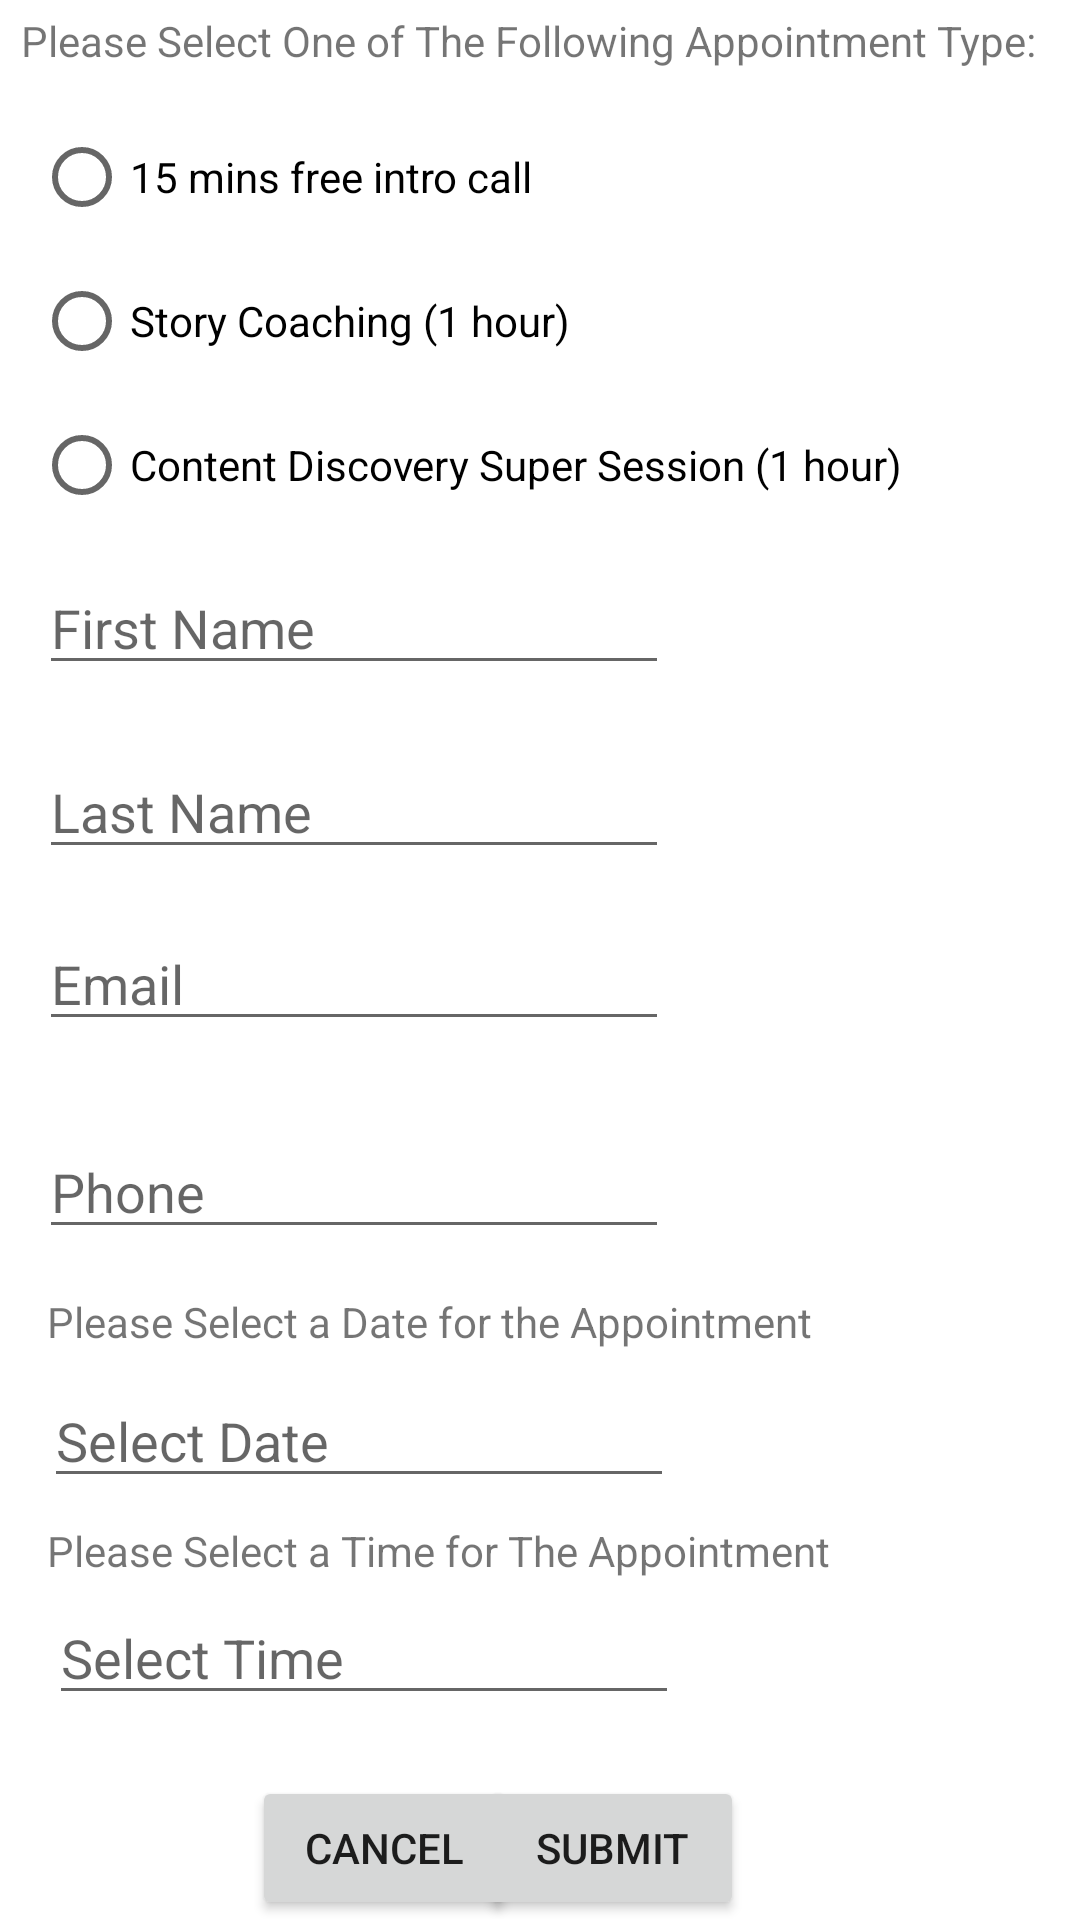

Here is an Android app screen rendered from its layout file. Give the layout XML and the strings, colors and styles it references.
<!-- AndroidManifest.xml: application theme Theme.StoryStarCoaching -->
<!-- res/layout/activity_schedule_appointment.xml -->
<?xml version="1.0" encoding="utf-8"?>
<androidx.constraintlayout.widget.ConstraintLayout xmlns:android="http://schemas.android.com/apk/res/android"
    xmlns:app="http://schemas.android.com/apk/res-auto"
    xmlns:tools="http://schemas.android.com/tools"
    android:layout_width="match_parent"
    android:layout_height="match_parent"
    tools:context=".ScheduleAppointment">


    <RadioGroup
        android:id="@+id/radioGroup_newappType"
        android:layout_width="wrap_content"
        android:layout_height="wrap_content"
        android:layout_marginTop="12dp"
        app:layout_constraintEnd_toEndOf="parent"
        app:layout_constraintHorizontal_bias="0.161"
        app:layout_constraintStart_toStartOf="parent"
        app:layout_constraintTop_toBottomOf="@+id/textView_selectAppointment">

        <RadioButton
            android:id="@+id/radioButton_newfreeSession"
            android:layout_width="wrap_content"
            android:layout_height="wrap_content"
            android:text="@string/rb_freeSession"
            tools:layout_editor_absoluteX="128dp"
            tools:layout_editor_absoluteY="241dp" />

        <RadioButton
            android:id="@+id/radioButton_newstorySession"
            android:layout_width="wrap_content"
            android:layout_height="wrap_content"
            android:text="@string/rb_storySession"
            tools:layout_editor_absoluteX="116dp"
            tools:layout_editor_absoluteY="339dp" />

        <RadioButton
            android:id="@+id/radioButton_newdiscoverySession"
            android:layout_width="wrap_content"
            android:layout_height="wrap_content"
            android:text="@string/rb_superSession"
            tools:layout_editor_absoluteX="78dp"
            tools:layout_editor_absoluteY="468dp" />
    </RadioGroup>

    <EditText
        android:id="@+id/editText_fnameClient"
        android:layout_width="wrap_content"
        android:layout_height="wrap_content"
        android:layout_marginTop="8dp"
        android:ems="10"
        android:hint="@string/hint_fnameClient"
        android:inputType="textPersonName"
        app:layout_constraintEnd_toEndOf="parent"
        app:layout_constraintHorizontal_bias="0.087"
        app:layout_constraintStart_toStartOf="parent"
        app:layout_constraintTop_toBottomOf="@+id/radioGroup_newappType" />

    <EditText
        android:id="@+id/editText_phoneClient"
        android:layout_width="wrap_content"
        android:layout_height="wrap_content"
        android:layout_marginTop="28dp"
        android:ems="10"
        android:hint="@string/hint_phoneClient"
        android:inputType="phone"
        app:layout_constraintEnd_toEndOf="parent"
        app:layout_constraintHorizontal_bias="0.087"
        app:layout_constraintStart_toStartOf="parent"
        app:layout_constraintTop_toBottomOf="@+id/editText_emailClient" />

    <EditText
        android:id="@+id/editText_dateSelector"
        android:layout_width="wrap_content"
        android:layout_height="wrap_content"
        android:layout_marginTop="8dp"
        android:ems="10"
        android:focusable="false"
        android:hint="@string/hint_dateClient"
        android:inputType="textPersonName"
        android:onClick="showDatePickerDialog"
        app:layout_constraintEnd_toEndOf="parent"
        app:layout_constraintHorizontal_bias="0.098"
        app:layout_constraintStart_toStartOf="parent"
        app:layout_constraintTop_toBottomOf="@+id/textView_selectDate" />

    <EditText
        android:id="@+id/editText_emailClient"
        android:layout_width="wrap_content"
        android:layout_height="wrap_content"
        android:layout_marginTop="16dp"
        android:ems="10"
        android:hint="@string/hint_emailClient"
        android:inputType="textPersonName|textEmailAddress"
        app:layout_constraintEnd_toEndOf="parent"
        app:layout_constraintHorizontal_bias="0.087"
        app:layout_constraintStart_toStartOf="parent"
        app:layout_constraintTop_toBottomOf="@+id/editText_lnameClient" />

    <EditText
        android:id="@+id/editText_lnameClient"
        android:layout_width="wrap_content"
        android:layout_height="wrap_content"
        android:layout_marginTop="20dp"
        android:ems="10"
        android:hint="@string/hint_lnameClient"
        android:inputType="textPersonName"
        app:layout_constraintEnd_toEndOf="parent"
        app:layout_constraintHorizontal_bias="0.087"
        app:layout_constraintStart_toStartOf="parent"
        app:layout_constraintTop_toBottomOf="@+id/editText_fnameClient" />

    <EditText
        android:id="@+id/editText_TimeSelector"
        android:layout_width="wrap_content"
        android:layout_height="wrap_content"
        android:layout_marginTop="4dp"
        android:ems="10"
        android:focusable="false"
        android:hint="@string/hint_timeClient"
        android:inputType="textPersonName"
        android:onClick="showTimePickerDialog"
        app:layout_constraintEnd_toEndOf="parent"
        app:layout_constraintHorizontal_bias="0.109"
        app:layout_constraintStart_toStartOf="parent"
        app:layout_constraintTop_toBottomOf="@+id/textView_selectTime" />

    <TextView
        android:id="@+id/textView_selectTime"
        android:layout_width="wrap_content"
        android:layout_height="wrap_content"
        android:layout_marginTop="8dp"
        android:text="@string/text_selectTime"
        app:layout_constraintEnd_toEndOf="parent"
        app:layout_constraintHorizontal_bias="0.157"
        app:layout_constraintStart_toStartOf="parent"
        app:layout_constraintTop_toBottomOf="@+id/editText_dateSelector" />

    <TextView
        android:id="@+id/textView_selectDate"
        android:layout_width="wrap_content"
        android:layout_height="wrap_content"
        android:layout_marginTop="84dp"
        android:text="@string/text_selectDate"
        app:layout_constraintEnd_toEndOf="parent"
        app:layout_constraintHorizontal_bias="0.15"
        app:layout_constraintStart_toStartOf="parent"
        app:layout_constraintTop_toBottomOf="@+id/editText_emailClient" />

    <TextView
        android:id="@+id/textView_selectAppointment"
        android:layout_width="wrap_content"
        android:layout_height="wrap_content"
        android:layout_marginTop="4dp"
        android:text="@string/text_selectAppType"
        app:layout_constraintEnd_toEndOf="parent"
        app:layout_constraintHorizontal_bias="0.333"
        app:layout_constraintStart_toStartOf="parent"
        app:layout_constraintTop_toTopOf="parent" />

    <Button
        android:id="@+id/button_submit"
        android:layout_width="wrap_content"
        android:layout_height="wrap_content"
        android:layout_marginEnd="112dp"
        android:layout_marginRight="112dp"
        android:onClick="submitAppointment"
        android:text="@string/btn_submit_appointment"
        app:layout_constraintBottom_toBottomOf="parent"
        app:layout_constraintEnd_toEndOf="parent"
        app:layout_constraintHorizontal_bias="1.0"
        app:layout_constraintStart_toEndOf="@+id/button_cancel_apt" />

    <Button
        android:id="@+id/button_cancel_apt"
        android:layout_width="wrap_content"
        android:layout_height="wrap_content"
        android:layout_marginStart="84dp"
        android:layout_marginLeft="84dp"
        android:onClick="returnHome"
        android:text="@string/btn_cancel_apt"
        app:layout_constraintBottom_toBottomOf="parent"
        app:layout_constraintStart_toStartOf="parent" />

</androidx.constraintlayout.widget.ConstraintLayout>
<!-- resources referenced by this layout -->
<resources>
  <string name="btn_cancel_apt">Cancel</string>
  <string name="btn_submit_appointment">Submit</string>
  <string name="hint_dateClient">Select Date</string>
  <string name="hint_emailClient">Email</string>
  <string name="hint_fnameClient">First Name</string>
  <string name="hint_lnameClient">Last Name</string>
  <string name="hint_phoneClient">Phone</string>
  <string name="hint_timeClient">Select Time</string>
  <string name="rb_freeSession">15 mins free intro call</string>
  <string name="rb_storySession">Story Coaching (1 hour)</string>
  <string name="rb_superSession">Content Discovery Super Session (1 hour)</string>
  <string name="text_selectAppType">Please Select One of The Following Appointment Type:</string>
  <string name="text_selectDate">Please Select a Date for the Appointment</string>
  <string name="text_selectTime">Please Select a Time for The Appointment</string>
  <style name="Theme.StoryStarCoaching" parent="Theme.MaterialComponents.DayNight.DarkActionBar">
          
          <item name="colorPrimary">@color/purple_500</item>
          <item name="colorPrimaryVariant">@color/purple_700</item>
          <item name="colorOnPrimary">@color/white</item>
          
          <item name="colorSecondary">@color/teal_200</item>
          <item name="colorSecondaryVariant">@color/teal_700</item>
          <item name="colorOnSecondary">@color/black</item>
          
          <item name="android:statusBarColor" tools:targetApi="l">?attr/colorPrimaryVariant</item>
          
      </style>
  <!-- not gathered from this repository: default colours our renderer supplied (Android Studio template values) -->
  <color name="purple_500">#FF6200EE</color>
  <color name="purple_700">#FF3700B3</color>
  <color name="teal_200">#FF03DAC5</color>
  <color name="teal_700">#FF018786</color>
  <color name="black">#FF000000</color>
  <color name="white">#FFFFFFFF</color>
</resources>
